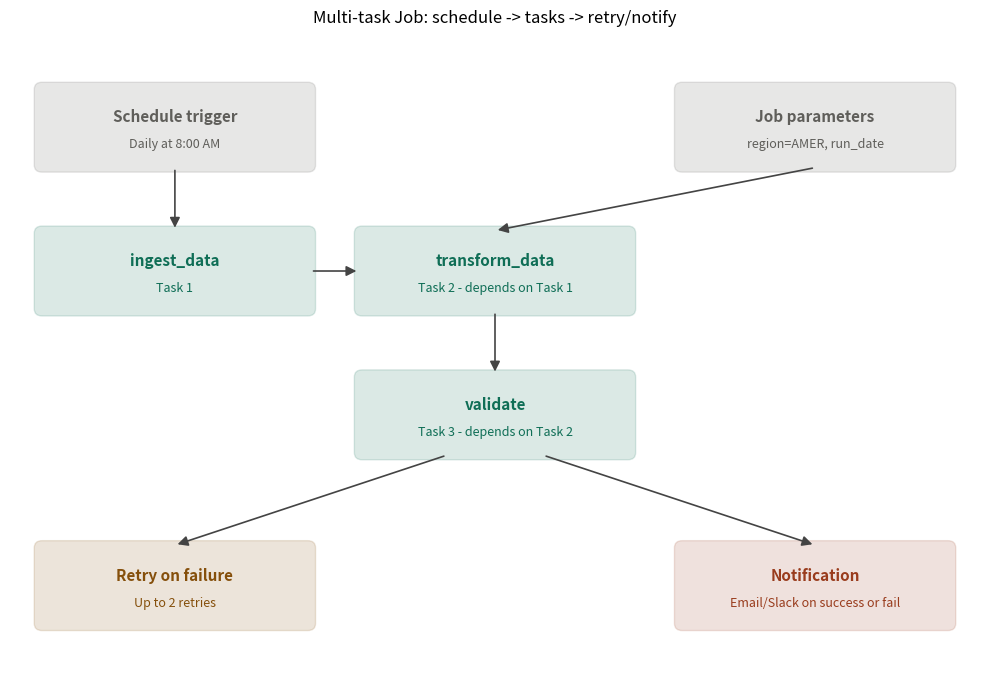

Write the Python code that produced this figure.
import matplotlib.pyplot as plt
from matplotlib.patches import FancyBboxPatch, FancyArrowPatch

fig, ax = plt.subplots(figsize=(10, 7))
ax.set_xlim(0, 10)
ax.set_ylim(0, 7)
ax.axis("off")

def box(x, y, w, h, title, subtitle, color):
    ax.add_patch(FancyBboxPatch((x, y), w, h, boxstyle="round,pad=0.05,rounding_size=0.08",
                                 linewidth=1, edgecolor=color, facecolor=color, alpha=0.15))
    ax.text(x + w/2, y + h*0.62, title, ha="center", va="center", fontsize=11, fontweight="bold", color=color)
    ax.text(x + w/2, y + h*0.28, subtitle, ha="center", va="center", fontsize=9, color=color)

def arrow(x1, y1, x2, y2):
    ax.add_patch(FancyArrowPatch((x1, y1), (x2, y2), arrowstyle="-|>", mutation_scale=15,
                                  linewidth=1.2, color="#444444"))

# Trigger + parameters
box(0.3, 5.7, 2.8, 0.9, "Schedule trigger", "Daily at 8:00 AM", "#5F5E5A")
box(6.9, 5.7, 2.8, 0.9, "Job parameters", "region=AMER, run_date", "#5F5E5A")

# Tasks
box(0.3, 4.1, 2.8, 0.9, "ingest_data", "Task 1", "#0F6E56")
box(3.6, 4.1, 2.8, 0.9, "transform_data", "Task 2 - depends on Task 1", "#0F6E56")
box(3.6, 2.5, 2.8, 0.9, "validate", "Task 3 - depends on Task 2", "#0F6E56")

# Outcomes
box(0.3, 0.6, 2.8, 0.9, "Retry on failure", "Up to 2 retries", "#854F0B")
box(6.9, 0.6, 2.8, 0.9, "Notification", "Email/Slack on success or fail", "#993C1D")

arrow(1.7, 5.7, 1.7, 5.0)
arrow(8.3, 5.7, 5.0, 5.0)
arrow(3.1, 4.55, 3.6, 4.55)
arrow(5.0, 4.1, 5.0, 3.4)
arrow(4.5, 2.5, 1.7, 1.5)
arrow(5.5, 2.5, 8.3, 1.5)

plt.title("Multi-task Job: schedule -> tasks -> retry/notify", fontsize=12, pad=20)
plt.tight_layout()
plt.show()
